Run: headless pygame with SDL's dummy video driver; simulated clock (each Clock.tick advances the game by its frame time, no real sleeping); random seed 0; keys injected as events and as key.get_pressed() state; no mouse input.
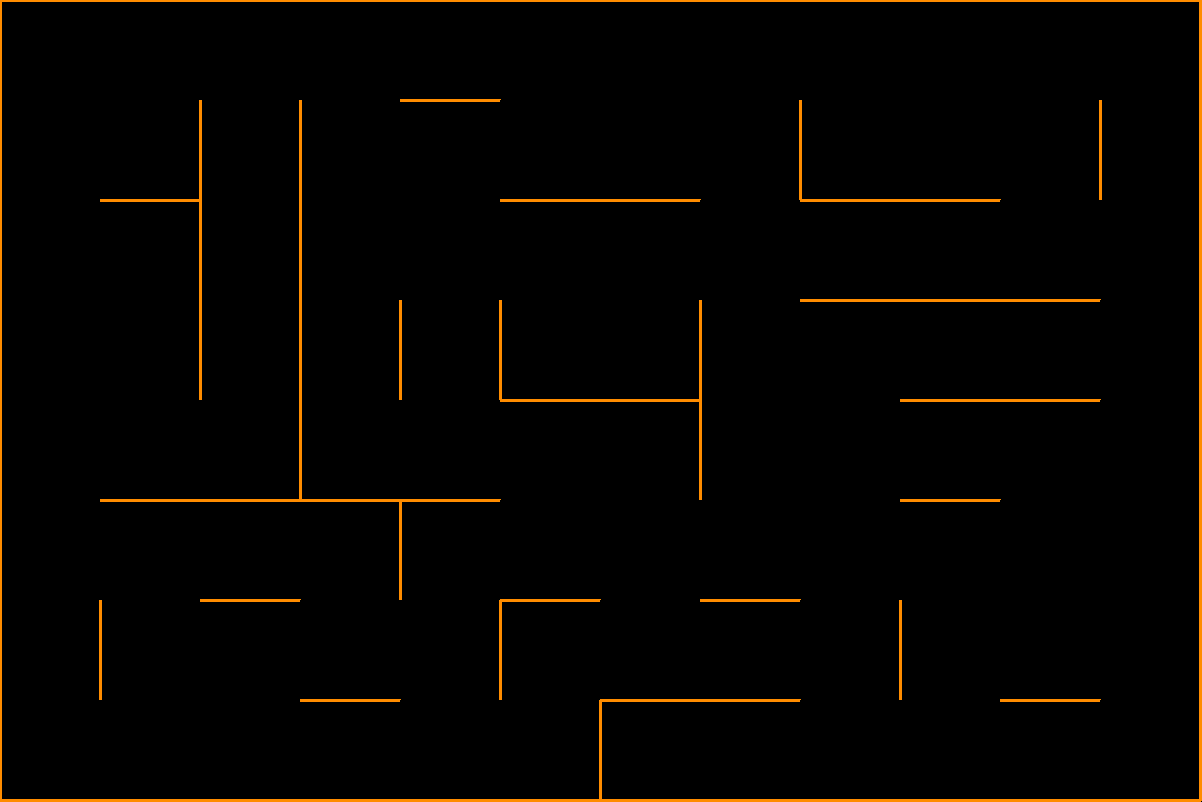
Frame 1 of 4 · flips 1–60 · no input
Frame 2 of 4 · flips 61–180 · tapped SPACE, RETURN · held RIGHT (→), D · screen unchanged from frame 1, image omitted
Frame 3 of 4 · flips 181–300 · held DOWN (↓), S · screen unchanged from frame 2, image omitted
Frame 4 of 4 · flips 301–420 · held LEFT (←), A, UP (↑), W · screen unchanged from frame 3, image omitted

The pygame program that drew these frames:

import pygame
from random import choice

RES = WIDTH, HEIGHT = 1202, 802
TILE = 100
ORANGE = pygame.Color('darkorange')
BLACK = pygame.Color('black')
cols, rows = WIDTH // TILE, HEIGHT // TILE

pygame.init()
screen = pygame.display.set_mode(RES)
clock = pygame.time.Clock()

all_sprites = pygame.sprite.Group()
collision_sprites = pygame.sprite.Group()
v_walls = pygame.sprite.Group()
h_walls = pygame.sprite.Group()


class Cell:
    def __init__(self, x, y):
        self.x, self.y = x, y
        self.walls = {'top': True, 'right': True, 'bottom': True, 'left': True}
        self.visited = False

    def draw(self):
        x, y = self.x * TILE, self.y * TILE
        if self.visited:
            pygame.draw.rect(screen, BLACK, (x, y, TILE, TILE))
        if self.walls['top']:
            pygame.draw.line(screen, ORANGE, (x, y), (x + TILE, y), 3)
        if self.walls['right']:
            pygame.draw.line(screen, ORANGE, (x + TILE, y), (x + TILE, y + TILE), 3)
        if self.walls['bottom']:
            pygame.draw.line(screen, ORANGE, (x, y + TILE), (x + TILE, y + TILE), 3)
        if self.walls['left']:
            pygame.draw.line(screen, ORANGE, (x, y), (x, y + TILE), 3)

    def check_cell(self, x, y):
        find_index = lambda x, y: x + y * cols
        if x < 0 or x > cols - 1 or y < 0 or y > rows - 1:
            return False
        return grid_cells[find_index(x, y)]

    def check_neighbors(self):
        neighbors = []
        top = self.check_cell(self.x, self.y - 1)
        right = self.check_cell(self.x + 1, self.y)
        bottom = self.check_cell(self.x, self.y + 1)
        left = self.check_cell(self.x - 1, self.y)
        if top and not top.visited:
            neighbors.append(top)
        if right and not right.visited:
            neighbors.append(right)
        if bottom and not bottom.visited:
            neighbors.append(bottom)
        if left and not left.visited:
            neighbors.append(left)
        if neighbors:
            return choice(neighbors)
        else:
            return False


class Border(pygame.sprite.Sprite):
    def __init__(self, collision_sprites, x1, y1, x2, y2):
        super().__init__(all_sprites, collision_sprites)
        if x1 == x2:  # вертикальная стенка
            self.add(v_walls)
            self.image = pygame.Surface([3, y2 - y1])
            self.rect = pygame.Rect(x1, y1, 3, y2 - y1)
        else:  # горизонтальная стенка
            self.add(h_walls)
            self.image = pygame.Surface([x2 - x1, 3])
            self.rect = pygame.Rect(x1, y1, x2 - x1, 3)


def check_neighbors_second(cell):
    self = cell
    neighbors = []
    top = self.check_cell(self.x, self.y - 1)
    right = self.check_cell(self.x + 1, self.y)
    bottom = self.check_cell(self.x, self.y + 1)
    left = self.check_cell(self.x - 1, self.y)
    if top:
        neighbors.append(top)
    if right:
        neighbors.append(right)
    if bottom:
        neighbors.append(bottom)
    if left:
        neighbors.append(left)
    if neighbors:
        return choice(neighbors)
    else:
        return False


def remove_walls(current, next):
    dx = current.x - next.x
    if dx == 1:
        current.walls['left'] = False
        next.walls['right'] = False
    elif dx == -1:
        current.walls['right'] = False
        next.walls['left'] = False
    dy = current.y - next.y
    if dy == 1:
        current.walls['top'] = False
        next.walls['bottom'] = False
    elif dy == -1:
        current.walls['bottom'] = False
        next.walls['top'] = False


# Создание клеток
grid_cells = []
for row in range(rows):
    for col in range(cols):
        grid_cells.append(Cell(col, row))

# Генерация стенок лабиринта
current_cell = grid_cells[0]
next_cell = current_cell.check_neighbors()
stack = []
while next_cell or stack:
    if next_cell:
        next_cell.visited = True
        stack.append(current_cell)
        remove_walls(current_cell, next_cell)
        current_cell = next_cell
    elif stack:
        current_cell = stack.pop()
    next_cell = current_cell.check_neighbors()

# Уменьшение кол-ва стенок
for cell in grid_cells:
    next_cell = check_neighbors_second(cell)
    remove_walls(cell, next_cell)

# Создание спрайта стен
for cell in grid_cells:
    x = cell.x
    y = cell.y
    if cell.walls['top']:
        Border(collision_sprites, x, y, x + TILE, y)
    if cell.walls['right']:
        Border(collision_sprites, x + TILE, y, x + TILE, y + TILE)
    if cell.walls['bottom']:
        Border(collision_sprites, x, y + TILE, x + TILE, y + TILE)
    if cell.walls['left']:
        Border(collision_sprites, x, y, x, y + TILE)

# Основной цикл
while True:
    screen.fill(BLACK)
    for event in pygame.event.get():
        if event.type == pygame.QUIT:
            exit()
    [cell.draw() for cell in grid_cells]

    pygame.display.flip()
    clock.tick(60)
